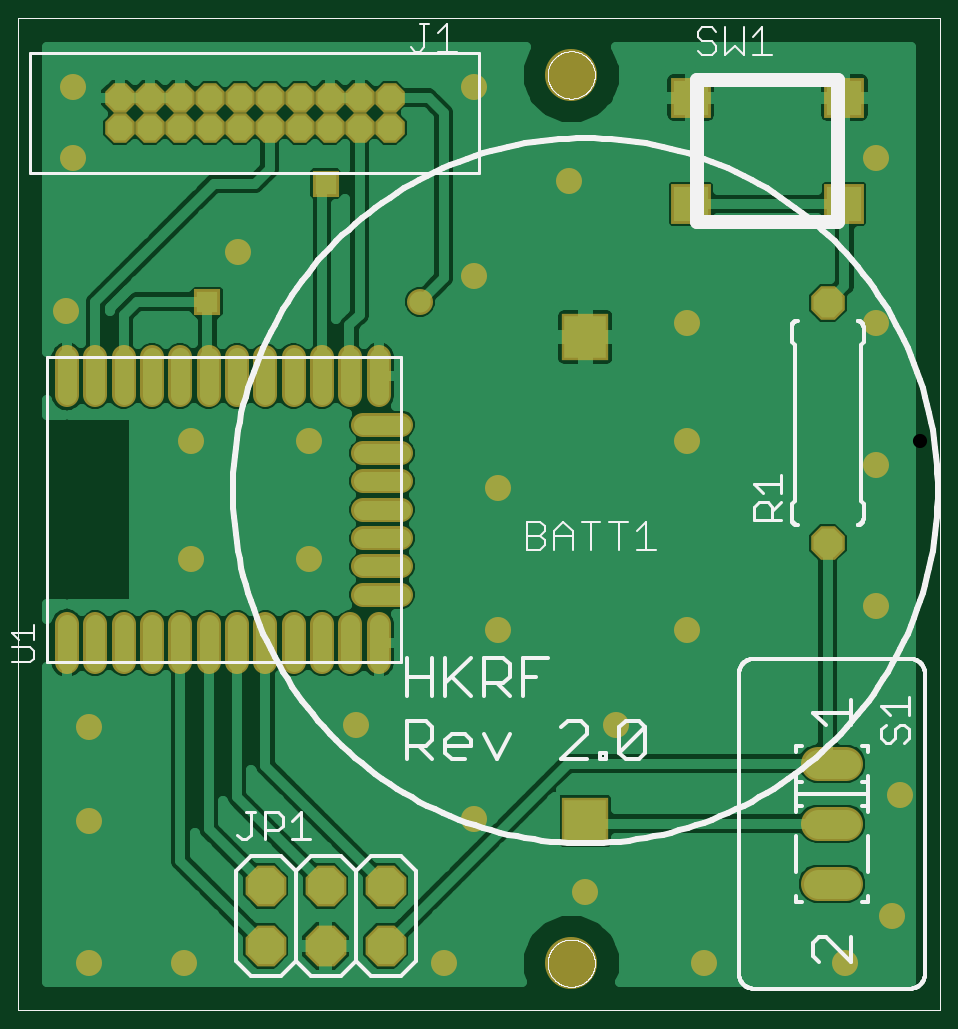
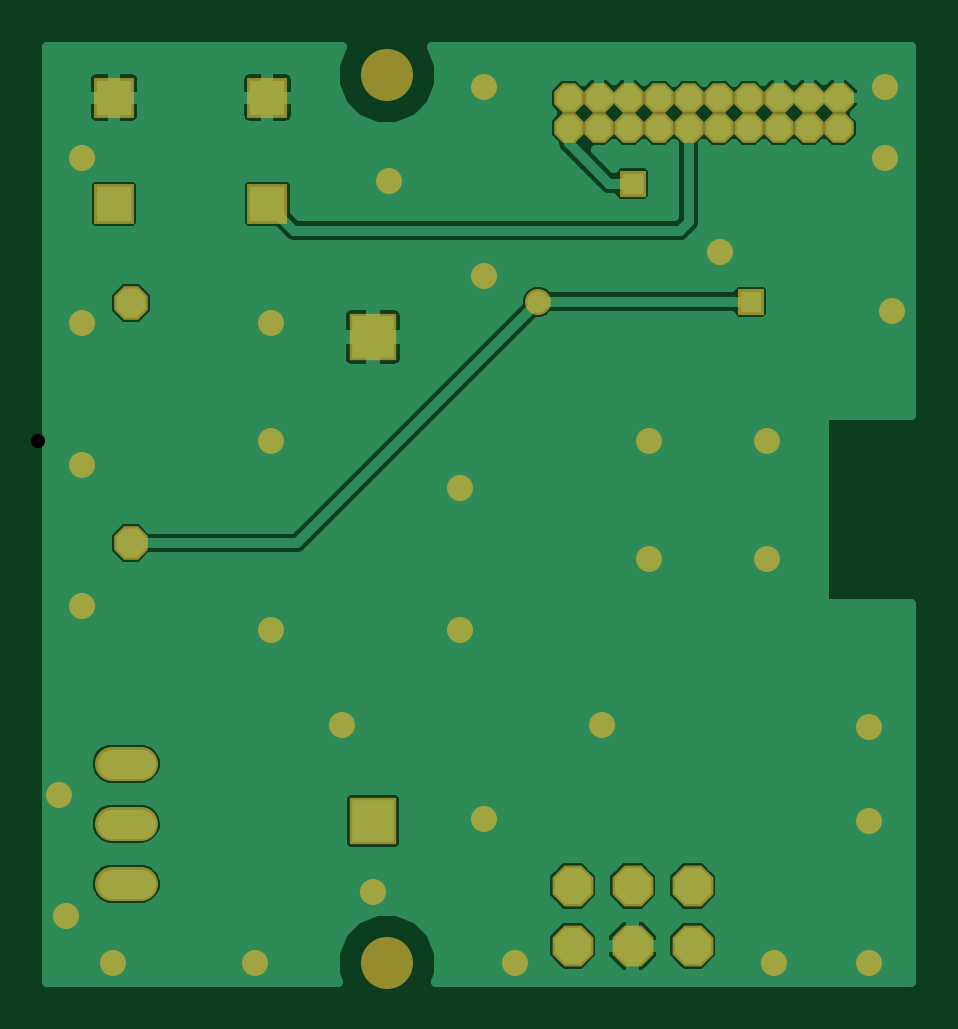
Circuit board: 6 layer files. Board 36.6 x 39.6 mm.
- top_copper: tiips_tag.cmp (42712 bytes)
- drill: tiips_tag.drd (1158 bytes)
- top_silk: tiips_tag.plc (26319 bytes)
- bottom_copper: tiips_tag.sol (25133 bytes)
- top_mask: tiips_tag.stc (3295 bytes)
- bottom_mask: tiips_tag.sts (1970 bytes)

=== top_copper: tiips_tag.cmp (42712 bytes, source omitted) ===
=== drill: tiips_tag.drd ===
%
M48
M72
T01C0.02362
T02C0.02756
T03C0.03200
T04C0.03898
T05C0.04000
T06C0.04724
T07C0.07874
%
T01
X15388Y9674
X31136Y9674
X15388Y33296
X15388Y49044
X32318Y76997
X52003Y76997
X52003Y96682
X32318Y96682
X35073Y119910
X40192Y128178
X54759Y139595
X70507Y119910
X79562Y124241
X95310Y139989
X79562Y155737
X114995Y116367
X114995Y96682
X83499Y88808
X83499Y65186
X103184Y49438
X114995Y65186
X146491Y69123
X146491Y92745
X146491Y116367
X146491Y143926
X59877Y49438
X79562Y33690
X98066Y21485
X117751Y9674
X141373Y9674
X149247Y17548
X150428Y37627
X74444Y9674
X11451Y118335
X12633Y143926
X12633Y155737
T02
X20448Y153906
X25448Y153906
X30448Y153906
X35448Y153906
X40448Y153906
X45448Y153906
X50448Y153906
X55448Y153906
X60448Y153906
X65448Y153906
X65448Y148906
X60448Y148906
X55448Y148906
X50448Y148906
X45448Y148906
X40448Y148906
X35448Y148906
X30448Y148906
X25448Y148906
X20448Y148906
T03
X138420Y119713
X138420Y79713
X139168Y42902
X139168Y32902
X139168Y22902
T04
X141215Y136209
X141215Y153926
X115625Y153926
X115625Y136209
T05
X64759Y22548
X64759Y12548
X54759Y12548
X54759Y22548
X44759Y22548
X44759Y12548
T06
X98066Y33314
X98066Y114014
T07
X95703Y157706
X95703Y9674
M30

=== top_silk: tiips_tag.plc (26319 bytes, source omitted) ===
=== bottom_copper: tiips_tag.sol (25133 bytes, source omitted) ===
=== top_mask: tiips_tag.stc ===
G75*
%MOIN*%
%OFA0B0*%
%FSLAX25Y25*%
%IPPOS*%
%LPD*%
%AMOC8*
5,1,8,0,0,1.08239X$1,22.5*
%
%ADD10C,0.08674*%
%ADD11OC8,0.05600*%
%ADD12C,0.05600*%
%ADD13R,0.06646X0.06646*%
%ADD14R,0.07887X0.07887*%
%ADD15C,0.03950*%
%ADD16OC8,0.04934*%
%ADD17OC8,0.06800*%
%ADD18C,0.04343*%
%ADD19R,0.04343X0.04343*%
D10*
X0095703Y0009674D03*
X0095703Y0157706D03*
D11*
X0138420Y0119713D03*
X0138420Y0079713D03*
D12*
X0136768Y0042902D02*
X0141568Y0042902D01*
X0141568Y0032902D02*
X0136768Y0032902D01*
X0136768Y0022902D02*
X0141568Y0022902D01*
D13*
X0141215Y0136209D03*
X0141215Y0153926D03*
X0115625Y0153926D03*
X0115625Y0136209D03*
D14*
X0098066Y0114014D03*
X0098066Y0033314D03*
D15*
X0063617Y0059871D02*
X0063617Y0066169D01*
X0061058Y0071091D02*
X0067356Y0071091D01*
X0067356Y0075816D02*
X0061058Y0075816D01*
X0061058Y0080540D02*
X0067356Y0080540D01*
X0067356Y0085265D02*
X0061058Y0085265D01*
X0061058Y0089989D02*
X0067356Y0089989D01*
X0067356Y0094713D02*
X0061058Y0094713D01*
X0061058Y0099438D02*
X0067356Y0099438D01*
X0063617Y0104360D02*
X0063617Y0110658D01*
X0058892Y0110658D02*
X0058892Y0104360D01*
X0054168Y0104360D02*
X0054168Y0110658D01*
X0049444Y0110658D02*
X0049444Y0104360D01*
X0044719Y0104360D02*
X0044719Y0110658D01*
X0039995Y0110658D02*
X0039995Y0104360D01*
X0035270Y0104360D02*
X0035270Y0110658D01*
X0030546Y0110658D02*
X0030546Y0104360D01*
X0025822Y0104360D02*
X0025822Y0110658D01*
X0021097Y0110658D02*
X0021097Y0104360D01*
X0016373Y0104360D02*
X0016373Y0110658D01*
X0011648Y0110658D02*
X0011648Y0104360D01*
X0011648Y0066169D02*
X0011648Y0059871D01*
X0016373Y0059871D02*
X0016373Y0066169D01*
X0021097Y0066169D02*
X0021097Y0059871D01*
X0025822Y0059871D02*
X0025822Y0066169D01*
X0030546Y0066169D02*
X0030546Y0059871D01*
X0035270Y0059871D02*
X0035270Y0066169D01*
X0039995Y0066169D02*
X0039995Y0059871D01*
X0044719Y0059871D02*
X0044719Y0066169D01*
X0049444Y0066169D02*
X0049444Y0059871D01*
X0054168Y0059871D02*
X0054168Y0066169D01*
X0058892Y0066169D02*
X0058892Y0059871D01*
D16*
X0060448Y0148906D03*
X0065448Y0148906D03*
X0065448Y0153906D03*
X0060448Y0153906D03*
X0055448Y0153906D03*
X0055448Y0148906D03*
X0050448Y0148906D03*
X0050448Y0153906D03*
X0045448Y0153906D03*
X0045448Y0148906D03*
X0040448Y0148906D03*
X0040448Y0153906D03*
X0035448Y0153906D03*
X0035448Y0148906D03*
X0030448Y0148906D03*
X0030448Y0153906D03*
X0025448Y0153906D03*
X0020448Y0153906D03*
X0020448Y0148906D03*
X0025448Y0148906D03*
D17*
X0044759Y0022548D03*
X0054759Y0022548D03*
X0064759Y0022548D03*
X0064759Y0012548D03*
X0054759Y0012548D03*
X0044759Y0012548D03*
D18*
X0015388Y0009674D03*
X0031136Y0009674D03*
X0015388Y0033296D03*
X0015388Y0049044D03*
X0032318Y0076997D03*
X0052003Y0076997D03*
X0052003Y0096682D03*
X0032318Y0096682D03*
X0011451Y0118335D03*
X0012633Y0143926D03*
X0012633Y0155737D03*
X0040192Y0128178D03*
X0070507Y0119910D03*
X0079562Y0124241D03*
X0095310Y0139989D03*
X0079562Y0155737D03*
X0114995Y0116367D03*
X0114995Y0096682D03*
X0083499Y0088808D03*
X0083499Y0065186D03*
X0103184Y0049438D03*
X0114995Y0065186D03*
X0146491Y0069123D03*
X0146491Y0092745D03*
X0146491Y0116367D03*
X0146491Y0143926D03*
X0059877Y0049438D03*
X0079562Y0033690D03*
X0098066Y0021485D03*
X0117751Y0009674D03*
X0141373Y0009674D03*
X0149247Y0017548D03*
X0150428Y0037627D03*
X0074444Y0009674D03*
D19*
X0035073Y0119910D03*
X0054759Y0139595D03*
M02*

=== bottom_mask: tiips_tag.sts ===
G75*
%MOIN*%
%OFA0B0*%
%FSLAX25Y25*%
%IPPOS*%
%LPD*%
%AMOC8*
5,1,8,0,0,1.08239X$1,22.5*
%
%ADD10C,0.08674*%
%ADD11OC8,0.05600*%
%ADD12C,0.05600*%
%ADD13R,0.06646X0.06646*%
%ADD14R,0.07887X0.07887*%
%ADD15OC8,0.04934*%
%ADD16OC8,0.06800*%
%ADD17C,0.04343*%
%ADD18R,0.04343X0.04343*%
D10*
X0095703Y0009674D03*
X0095703Y0157706D03*
D11*
X0138420Y0119713D03*
X0138420Y0079713D03*
D12*
X0136768Y0042902D02*
X0141568Y0042902D01*
X0141568Y0032902D02*
X0136768Y0032902D01*
X0136768Y0022902D02*
X0141568Y0022902D01*
D13*
X0141215Y0136209D03*
X0141215Y0153926D03*
X0115625Y0153926D03*
X0115625Y0136209D03*
D14*
X0098066Y0114014D03*
X0098066Y0033314D03*
D15*
X0065448Y0148906D03*
X0065448Y0153906D03*
X0060448Y0153906D03*
X0060448Y0148906D03*
X0055448Y0148906D03*
X0055448Y0153906D03*
X0050448Y0153906D03*
X0050448Y0148906D03*
X0045448Y0148906D03*
X0045448Y0153906D03*
X0040448Y0153906D03*
X0040448Y0148906D03*
X0035448Y0148906D03*
X0035448Y0153906D03*
X0030448Y0153906D03*
X0030448Y0148906D03*
X0025448Y0148906D03*
X0020448Y0148906D03*
X0020448Y0153906D03*
X0025448Y0153906D03*
D16*
X0044759Y0022548D03*
X0054759Y0022548D03*
X0064759Y0022548D03*
X0064759Y0012548D03*
X0054759Y0012548D03*
X0044759Y0012548D03*
D17*
X0015388Y0009674D03*
X0031136Y0009674D03*
X0015388Y0033296D03*
X0015388Y0049044D03*
X0032318Y0076997D03*
X0052003Y0076997D03*
X0052003Y0096682D03*
X0032318Y0096682D03*
X0011451Y0118335D03*
X0012633Y0143926D03*
X0012633Y0155737D03*
X0040192Y0128178D03*
X0070507Y0119910D03*
X0079562Y0124241D03*
X0095310Y0139989D03*
X0079562Y0155737D03*
X0114995Y0116367D03*
X0114995Y0096682D03*
X0083499Y0088808D03*
X0083499Y0065186D03*
X0103184Y0049438D03*
X0114995Y0065186D03*
X0146491Y0069123D03*
X0146491Y0092745D03*
X0146491Y0116367D03*
X0146491Y0143926D03*
X0059877Y0049438D03*
X0079562Y0033690D03*
X0098066Y0021485D03*
X0117751Y0009674D03*
X0141373Y0009674D03*
X0149247Y0017548D03*
X0150428Y0037627D03*
X0074444Y0009674D03*
D18*
X0035073Y0119910D03*
X0054759Y0139595D03*
M02*

